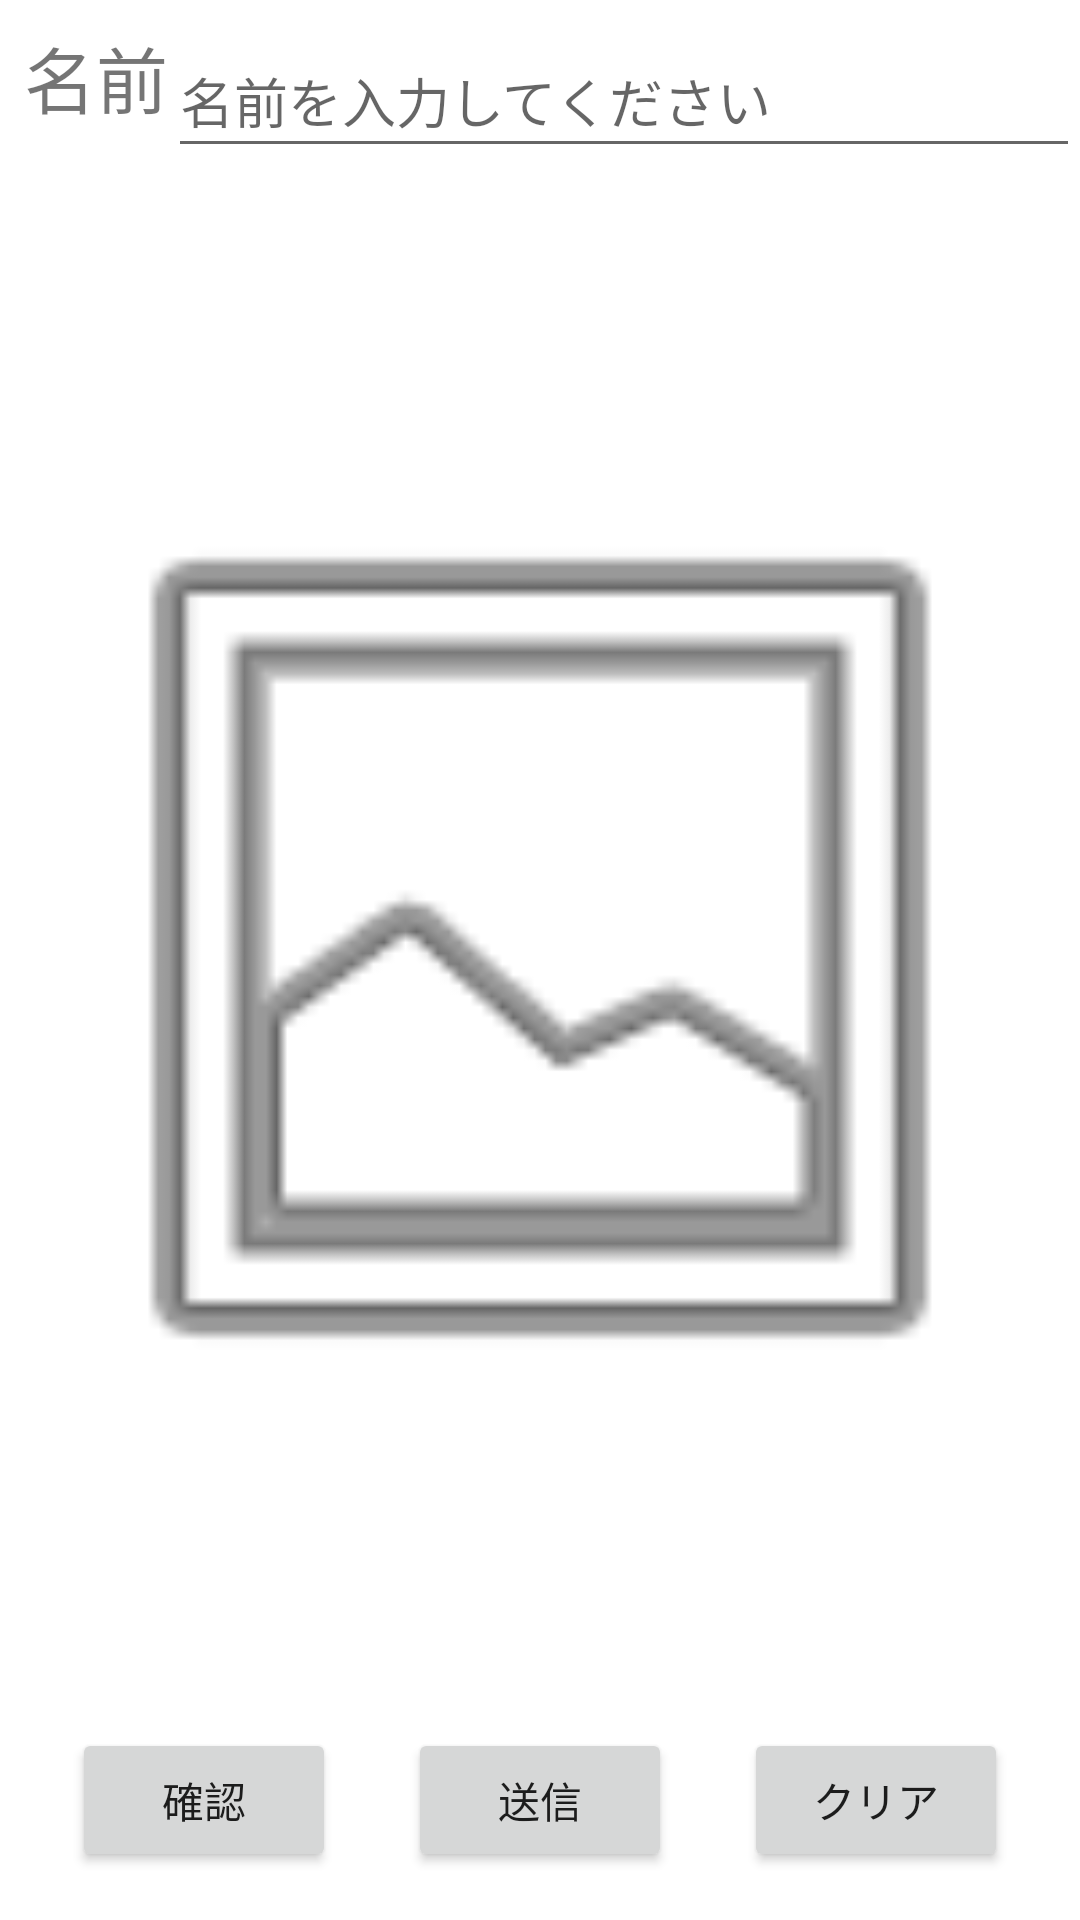

Layout XML and referenced resources for this Android screen:
<!-- AndroidManifest.xml: application theme Theme.AndroidTraning -->
<!-- res/layout/activity_const.xml -->
<?xml version="1.0" encoding="utf-8"?>
<androidx.constraintlayout.widget.ConstraintLayout xmlns:android="http://schemas.android.com/apk/res/android"
    xmlns:app="http://schemas.android.com/apk/res-auto"
    xmlns:tools="http://schemas.android.com/tools"
    android:layout_width="match_parent"
    android:layout_height="match_parent">

    <TextView
        android:id="@+id/nameLable"
        android:layout_width="wrap_content"
        android:layout_height="wrap_content"
        android:layout_marginStart="8dp"
        android:layout_marginTop="8dp"
        android:text="@string/namae"
        android:textSize="24sp"
        app:layout_constraintStart_toStartOf="parent"
        app:layout_constraintTop_toTopOf="parent" />

    <EditText
        android:id="@+id/nameText2"
        android:layout_width="0dp"
        android:layout_height="wrap_content"
        android:layout_marginTop="8dp"
        android:ems="10"
        android:hint="@string/hint"
        android:inputType="textPersonName"
        android:minHeight="48dp"
        app:layout_constraintEnd_toEndOf="parent"
        app:layout_constraintStart_toEndOf="@+id/nameLable"
        app:layout_constraintTop_toTopOf="parent" />

    <Button
        android:id="@+id/confirmButton"
        android:layout_width="wrap_content"
        android:layout_height="wrap_content"
        android:layout_marginBottom="16dp"
        android:text="@string/kakunin"
        app:layout_constraintBottom_toBottomOf="parent"
        app:layout_constraintEnd_toStartOf="@+id/sendButton"
        app:layout_constraintHorizontal_bias="0.5"
        app:layout_constraintStart_toStartOf="parent" />

    <ImageView
        android:id="@+id/profileImage"
        android:layout_width="0dp"
        android:layout_height="0dp"
        android:layout_marginStart="8dp"
        android:layout_marginTop="8dp"
        android:layout_marginEnd="8dp"
        android:layout_marginBottom="8dp"
        app:layout_constraintBottom_toTopOf="@+id/confirmButton"
        app:layout_constraintEnd_toEndOf="parent"
        app:layout_constraintStart_toStartOf="parent"
        app:layout_constraintTop_toBottomOf="@+id/nameText2"
        app:srcCompat="@android:drawable/ic_menu_gallery" />

    <Button
        android:id="@+id/sendButton"
        android:layout_width="wrap_content"
        android:layout_height="wrap_content"
        android:layout_marginBottom="16dp"
        android:text="@string/send"
        app:layout_constraintBottom_toBottomOf="parent"
        app:layout_constraintEnd_toStartOf="@+id/clear"
        app:layout_constraintHorizontal_bias="0.5"
        app:layout_constraintStart_toEndOf="@+id/confirmButton" />

    <Button
        android:id="@+id/clear"
        android:layout_width="wrap_content"
        android:layout_height="wrap_content"
        android:layout_marginBottom="16dp"
        android:text="@string/clear"
        app:layout_constraintBottom_toBottomOf="parent"
        app:layout_constraintEnd_toEndOf="parent"
        app:layout_constraintHorizontal_bias="0.5"
        app:layout_constraintStart_toEndOf="@+id/sendButton" />
</androidx.constraintlayout.widget.ConstraintLayout>
<!-- resources referenced by this layout -->
<resources>
  <string name="clear">クリア</string>
  <string name="hint">名前を入力してください</string>
  <string name="kakunin">確認</string>
  <string name="namae">名前</string>
  <string name="send">送信</string>
  <style name="Theme.AndroidTraning" parent="Theme.MaterialComponents.DayNight.DarkActionBar">
          
          <item name="colorPrimary">@color/purple_500</item>
          <item name="colorPrimaryVariant">@color/purple_700</item>
          <item name="colorOnPrimary">@color/white</item>
          
          <item name="colorSecondary">@color/teal_200</item>
          <item name="colorSecondaryVariant">@color/teal_700</item>
          <item name="colorOnSecondary">@color/black</item>
          
          <item name="android:statusBarColor" tools:targetApi="l">?attr/colorPrimaryVariant</item>
          
      </style>
  <!-- not gathered from this repository: default colours our renderer supplied (Android Studio template values) -->
  <color name="purple_500">#FF6200EE</color>
  <color name="purple_700">#FF3700B3</color>
  <color name="teal_200">#FF03DAC5</color>
  <color name="teal_700">#FF018786</color>
  <color name="black">#FF000000</color>
  <color name="white">#FFFFFFFF</color>
</resources>
